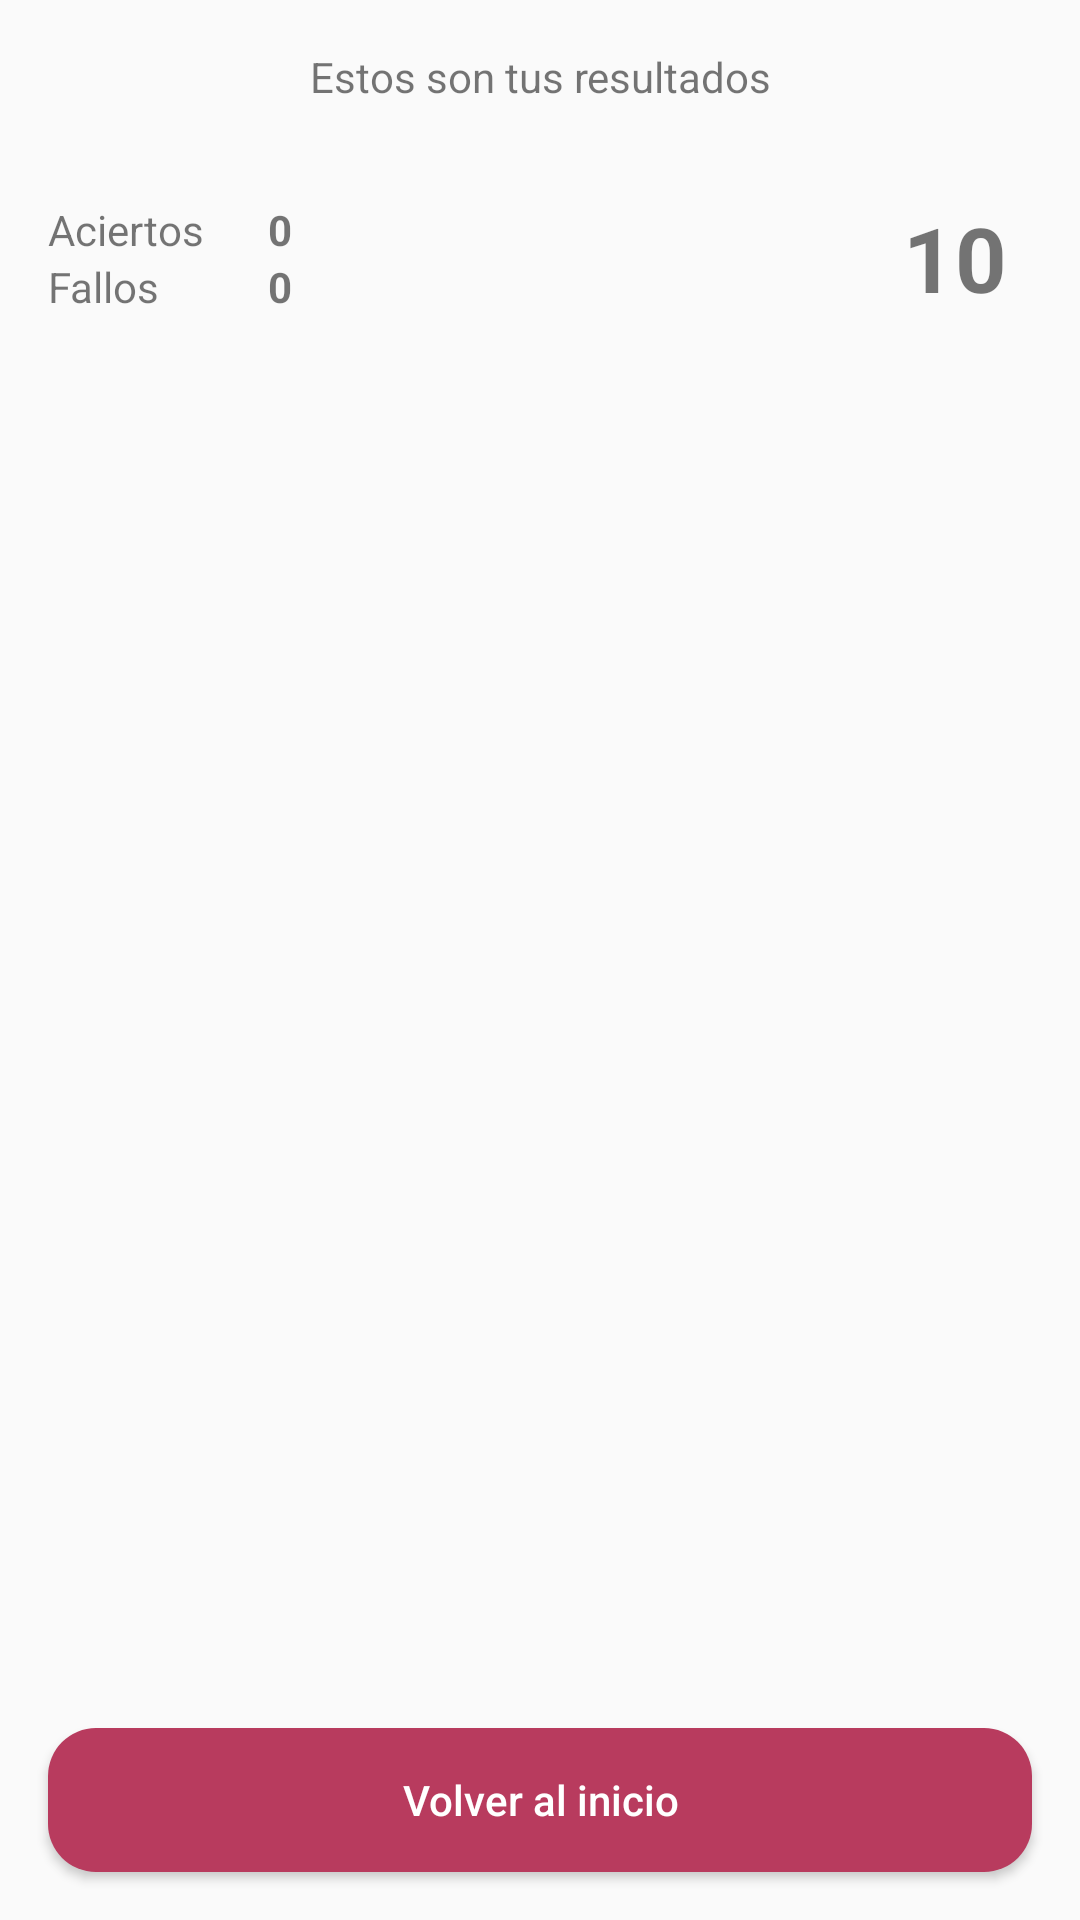

Android layout source for this screen:
<!-- AndroidManifest.xml: application theme AppTheme -->
<!-- res/layout/fragment_exam_result_screen.xml -->
<?xml version="1.0" encoding="utf-8"?>
<LinearLayout
    xmlns:android="http://schemas.android.com/apk/res/android"
    android:layout_width="match_parent"
    android:layout_height="match_parent"
    android:orientation="vertical">

    <TextView
        android:layout_width="match_parent"
        android:layout_height="wrap_content"
        android:textAlignment="center"
        android:padding="16dp"
        android:text="Estos son tus resultados"/>

    
    <LinearLayout
        android:layout_width="match_parent"
        android:layout_height="wrap_content"
        android:orientation="horizontal">
        <LinearLayout
            android:layout_width="0dp"
            android:layout_height="wrap_content"
            android:layout_weight="1"
            android:orientation="vertical"
            android:padding="16dp">

            
            <LinearLayout
                android:layout_width="match_parent"
                android:layout_height="wrap_content"
                android:orientation="horizontal">
                <TextView
                    android:layout_width="0dp"
                    android:layout_height="wrap_content"
                    android:layout_weight="0.3"
                    android:text="Aciertos"/>

                <TextView
                    android:id="@+id/tvCorrectAnswers"
                    android:layout_width="0dp"
                    android:layout_height="wrap_content"
                    android:layout_weight="0.7"
                    android:textStyle="bold"
                    android:text="0"/>
            </LinearLayout>

            
            <LinearLayout
                android:layout_width="match_parent"
                android:layout_height="wrap_content"
                android:orientation="horizontal">
                <TextView
                    android:layout_width="0dp"
                    android:layout_height="wrap_content"
                    android:layout_weight="0.3"
                    android:text="Fallos"/>

                <TextView
                    android:id="@+id/tvWrongAnswers"
                    android:layout_width="0dp"
                    android:layout_height="wrap_content"
                    android:layout_weight="0.7"
                    android:textStyle="bold"
                    android:text="0"/>
            </LinearLayout>

        </LinearLayout>

        <TextView
            android:id="@+id/tvFinalMark"
            android:layout_width="0dp"
            android:layout_height="wrap_content"
            android:layout_weight="0.3"
            android:layout_gravity="center"
            android:textAlignment="center"
            android:textStyle="bold"
            android:textSize="30sp"
            android:text="10" />
    </LinearLayout>

    <ListView
        android:id="@+id/resultList"
        android:layout_width="match_parent"
        android:layout_height="0dp"
        android:layout_weight="1"/>

    <LinearLayout
        android:layout_width="match_parent"
        android:layout_height="wrap_content"
        android:orientation="vertical">
        <Button
            android:id="@+id/btnRepeatMistakes"
            android:layout_width="match_parent"
            android:layout_height="wrap_content"
            android:background="@drawable/action_button"
            android:layout_marginHorizontal="16dp"
            android:layout_marginTop="16dp"
            android:padding="8dp"
            android:textAllCaps="false"
            android:textColor="@android:color/white"
            android:text="Reintentar kanjis fallados"
            android:visibility="gone"/>

        <Button
            android:id="@+id/btBackToHome"
            android:layout_width="match_parent"
            android:layout_height="wrap_content"
            android:background="@drawable/action_button"
            android:layout_margin="16dp"
            android:padding="8dp"
            android:textAllCaps="false"
            android:textColor="@android:color/white"
            android:text="Volver al inicio"/>
    </LinearLayout>

</LinearLayout>
<!-- resources referenced by this layout -->
<resources>
  <!-- drawable action_button (drawable) -->
  <?xml version="1.0" encoding="utf-8"?>
  <shape xmlns:android="http://schemas.android.com/apk/res/android" android:shape="rectangle">
      <solid android:color="@color/nihonPurple"/>
      <corners android:radius="16dp"/>
  </shape>
  <style name="AppTheme" parent="Theme.AppCompat.Light.NoActionBar">
          
          <item name="colorPrimary">@color/colorPrimary</item>
          <item name="colorPrimaryDark">@color/nihonDarkPurple</item>
          <item name="colorAccent">@color/colorAccent</item>
      </style>
  <color name="nihonPurple">#B83B5E</color>
  <color name="colorPrimary">#6200EE</color>
  <color name="nihonDarkPurple">#6A2C70</color>
  <color name="colorAccent">#03DAC5</color>
</resources>
